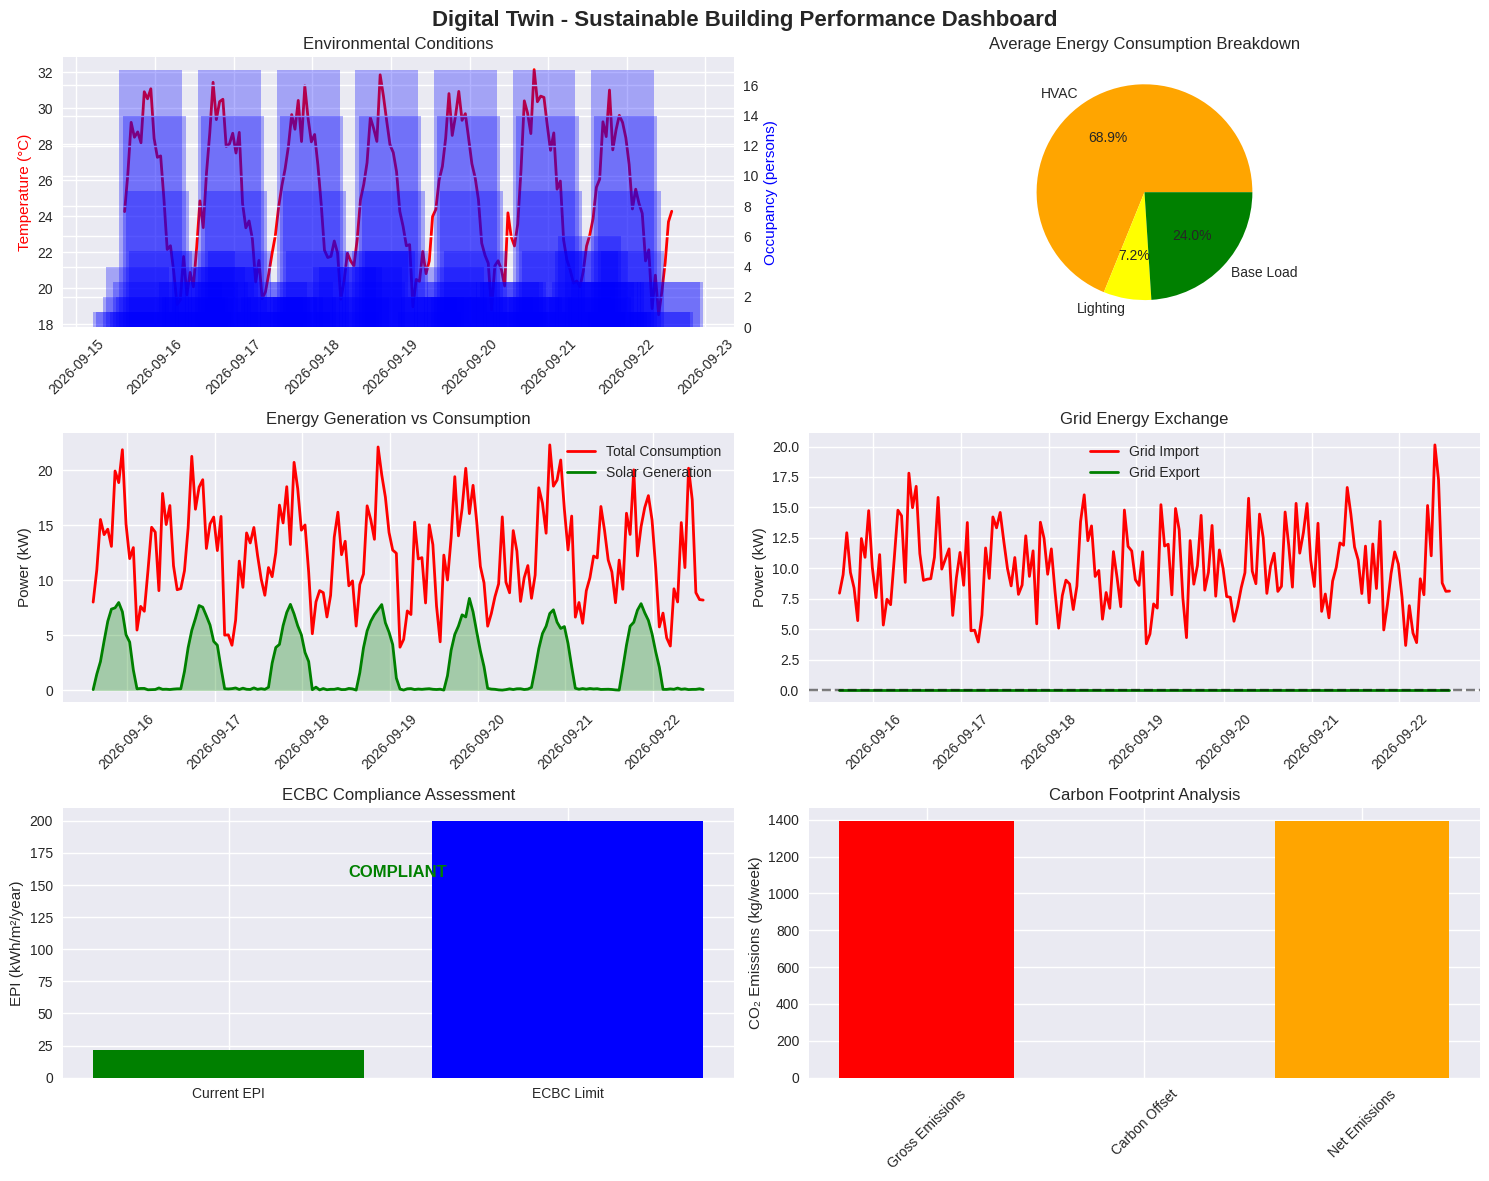

Write Python code to recreate this figure.
# Digital Twin for Sustainable Building System Integration

import numpy as np
import pandas as pd
import matplotlib.pyplot as plt
import seaborn as sns
from datetime import datetime, timedelta
import json
import warnings
warnings.filterwarnings('ignore')

# Set up plotting style
plt.style.use('seaborn-v0_8')
sns.set_palette("husl")

class SensorData:
    """Class to simulate and manage sensor data"""
    
    def __init__(self):
        self.temperature_sensors = {}
        self.humidity_sensors = {}
        self.light_sensors = {}
        self.energy_meters = {}
        self.occupancy_sensors = {}
    
    def generate_realistic_data(self, hours=24*7):  # One week of data
        """Generate realistic sensor data for a week"""
        timestamps = [datetime.now() - timedelta(hours=i) for i in range(hours, 0, -1)]
        
        # Temperature data (°C) - varies with time of day
        base_temp = 25
        temp_variation = [base_temp + 5*np.sin(2*np.pi*i/24) + np.random.normal(0, 1) 
                         for i in range(hours)]
        
        # Humidity data (%) - inversely related to temperature
        humidity_data = [60 - (temp - base_temp) + np.random.normal(0, 3) 
                        for temp in temp_variation]
        
        # Light sensor data (lux) - daylight pattern
        light_data = [max(0, 800*np.sin(np.pi*i/12) + np.random.normal(0, 50)) 
                     if i % 24 < 12 else np.random.normal(10, 5) 
                     for i in range(hours)]
        
        # Energy consumption (kW) - varies with occupancy and HVAC usage
        energy_data = [2 + 3*np.sin(2*np.pi*i/24) + np.random.normal(0, 0.5) 
                      for i in range(hours)]
        
        # Occupancy (number of people) - office hours pattern
        occupancy_data = [max(0, int(20*np.sin(np.pi*(i%24)/12))) if 8 <= i%24 <= 18 
                         else np.random.poisson(2) for i in range(hours)]
        
        return pd.DataFrame({
            'timestamp': timestamps,
            'temperature': temp_variation,
            'humidity': humidity_data,
            'light_level': light_data,
            'energy_consumption': energy_data,
            'occupancy': occupancy_data
        })

class HVACSystem:
    """HVAC System simulation"""
    
    def __init__(self):
        self.target_temp = 24  # °C
        self.efficiency = 0.85
        self.power_rating = 50  # kW
        self.status = "AUTO"
        
    def calculate_load(self, current_temp, occupancy, external_temp=30):
        """Calculate HVAC load based on conditions"""
        temp_diff = abs(current_temp - self.target_temp)
        occupancy_load = occupancy * 0.1  # kW per person
        external_load = (external_temp - self.target_temp) * 0.05
        
        total_load = (temp_diff * 2 + occupancy_load + external_load) / self.efficiency
        return min(total_load, self.power_rating)
    
    def optimize_settings(self, forecast_data):
        """Optimize HVAC settings based on forecast"""
        recommendations = []
        for _, row in forecast_data.iterrows():
            if row['occupancy'] == 0:
                rec_temp = self.target_temp + 2  # Energy saving when unoccupied
            else:
                rec_temp = self.target_temp
            
            recommendations.append({
                'timestamp': row['timestamp'],
                'recommended_temp': rec_temp,
                'predicted_load': self.calculate_load(row['temperature'], row['occupancy'])
            })
        
        return pd.DataFrame(recommendations)

class LightingSystem:
    """Smart Lighting System simulation"""
    
    def __init__(self):
        self.fixtures = 100  # Number of LED fixtures
        self.power_per_fixture = 0.04  # kW per fixture
        self.daylight_threshold = 300  # lux
        
    def calculate_lighting_need(self, ambient_light, occupancy):
        """Calculate required artificial lighting"""
        if occupancy == 0:
            return 0  # Lights off when unoccupied
        
        if ambient_light < self.daylight_threshold:
            dimming_factor = 1 - (ambient_light / self.daylight_threshold)
            return self.fixtures * self.power_per_fixture * dimming_factor
        else:
            return 0  # Sufficient daylight
    
    def energy_consumption(self, sensor_data):
        """Calculate lighting energy consumption"""
        consumption = []
        for _, row in sensor_data.iterrows():
            power = self.calculate_lighting_need(row['light_level'], row['occupancy'])
            consumption.append(power)
        
        return consumption

class SolarPVSystem:
    """Solar PV System simulation"""
    
    def __init__(self):
        self.capacity = 100  # kW peak capacity
        self.efficiency = 0.18
        self.area = 500  # m²
        
    def calculate_generation(self, light_data, weather_factor=0.9):
        """Calculate solar power generation"""
        generation = []
        for light_level in light_data:
            # Convert lux to approximate solar irradiance (W/m²)
            irradiance = min(light_level * 0.1, 1000)  # Cap at 1000 W/m²
            
            power = (irradiance / 1000) * self.capacity * weather_factor
            generation.append(max(0, power))
        
        return generation

class BuildingEnergyManagement:
    """Building Energy Management System (BEMS)"""
    
    def __init__(self):
        self.hvac = HVACSystem()
        self.lighting = LightingSystem()
        self.solar = SolarPVSystem()
        self.grid_connection = True
        
    def calculate_energy_balance(self, sensor_data):
        """Calculate overall energy balance"""
        # Energy consumption
        hvac_consumption = [self.hvac.calculate_load(row['temperature'], row['occupancy']) 
                           for _, row in sensor_data.iterrows()]
        
        lighting_consumption = self.lighting.energy_consumption(sensor_data)
        
        # Base load (elevators, computers, etc.)
        base_load = [3 + np.random.normal(0, 0.2) for _ in range(len(sensor_data))]
        
        # Solar generation
        solar_generation = self.solar.calculate_generation(sensor_data['light_level'])
        
        # Calculate net energy
        total_consumption = np.array(hvac_consumption) + np.array(lighting_consumption) + np.array(base_load)
        net_energy = total_consumption - np.array(solar_generation)
        
        return pd.DataFrame({
            'timestamp': sensor_data['timestamp'],
            'hvac_consumption': hvac_consumption,
            'lighting_consumption': lighting_consumption,
            'base_load': base_load,
            'solar_generation': solar_generation,
            'total_consumption': total_consumption,
            'net_energy': net_energy,
            'grid_import': np.maximum(net_energy, 0),
            'grid_export': np.maximum(-net_energy, 0)
        })

class SustainabilityAssessment:
    """Sustainability and compliance assessment"""
    
    def __init__(self):
        # ECBC and GRIHA compliance parameters
        self.ecbc_epi_limit = 200  # kWh/m²/year for office buildings
        self.building_area = 5000  # m²
        self.emission_factor = 0.82  # kg CO2/kWh (India grid factor)
        
    def calculate_epi(self, annual_consumption):
        """Calculate Energy Performance Index (EPI)"""
        return annual_consumption / self.building_area
    
    def assess_ecbc_compliance(self, energy_data):
        """Assess ECBC compliance"""
        # Extrapolate weekly data to annual
        weekly_consumption = energy_data['total_consumption'].sum()
        annual_consumption = weekly_consumption * 52  # 52 weeks
        
        epi = self.calculate_epi(annual_consumption)
        compliance = epi <= self.ecbc_epi_limit
        
        return {
            'annual_consumption_kwh': annual_consumption,
            'epi_kwh_m2_year': epi,
            'ecbc_limit': self.ecbc_epi_limit,
            'compliance': compliance,
            'savings_potential': max(0, epi - self.ecbc_epi_limit) * self.building_area
        }
    
    def calculate_carbon_footprint(self, energy_data):
        """Calculate carbon footprint"""
        net_emissions = energy_data['grid_import'].sum() * self.emission_factor
        carbon_offset = energy_data['grid_export'].sum() * self.emission_factor
        
        return {
            'gross_emissions_kg_co2': net_emissions,
            'carbon_offset_kg_co2': carbon_offset,
            'net_emissions_kg_co2': net_emissions - carbon_offset,
            'annual_net_emissions_tonnes': (net_emissions - carbon_offset) * 52 / 1000
        }

class DigitalTwin:
    """Main Digital Twin class integrating all systems"""
    
    def __init__(self):
        self.sensors = SensorData()
        self.bems = BuildingEnergyManagement()
        self.sustainability = SustainabilityAssessment()
        self.data_history = []
        
    def run_simulation(self, hours=24*7):
        """Run the digital twin simulation"""
        print("🏢 Initializing Digital Twin for Sustainable Building...")
        print("=" * 60)
        
        # Generate sensor data
        print("📊 Generating sensor data...")
        sensor_data = self.sensors.generate_realistic_data(hours)
        
        # Calculate energy systems
        print("⚡ Calculating energy systems performance...")
        energy_data = self.bems.calculate_energy_balance(sensor_data)
        
        # Combine all data
        combined_data = pd.merge(sensor_data, energy_data, on='timestamp')
        
        # Sustainability assessment
        print("🌱 Performing sustainability assessment...")
        ecbc_assessment = self.sustainability.assess_ecbc_compliance(energy_data)
        carbon_assessment = self.sustainability.calculate_carbon_footprint(energy_data)
        
        # Store results
        self.data_history.append(combined_data)
        
        return combined_data, ecbc_assessment, carbon_assessment
    
    def visualize_results(self, data, ecbc_assessment, carbon_assessment):
        """Create comprehensive visualizations"""
        fig, axes = plt.subplots(3, 2, figsize=(15, 12))
        fig.suptitle('Digital Twin - Sustainable Building Performance Dashboard', fontsize=16, fontweight='bold')
        
        # Temperature and Occupancy
        ax1 = axes[0, 0]
        ax1_twin = ax1.twinx()
        ax1.plot(data['timestamp'], data['temperature'], 'r-', label='Temperature (°C)', linewidth=2)
        ax1_twin.bar(data['timestamp'], data['occupancy'], alpha=0.3, color='blue', label='Occupancy')
        ax1.set_ylabel('Temperature (°C)', color='red')
        ax1_twin.set_ylabel('Occupancy (persons)', color='blue')
        ax1.set_title('Environmental Conditions')
        ax1.tick_params(axis='x', rotation=45)
        
        # Energy Consumption Breakdown
        ax2 = axes[0, 1]
        energy_components = ['hvac_consumption', 'lighting_consumption', 'base_load']
        energy_values = [data[comp].mean() for comp in energy_components]
        colors = ['orange', 'yellow', 'green']
        ax2.pie(energy_values, labels=['HVAC', 'Lighting', 'Base Load'], colors=colors, autopct='%1.1f%%')
        ax2.set_title('Average Energy Consumption Breakdown')
        
        # Solar Generation vs Total Consumption
        ax3 = axes[1, 0]
        ax3.plot(data['timestamp'], data['total_consumption'], 'r-', label='Total Consumption', linewidth=2)
        ax3.plot(data['timestamp'], data['solar_generation'], 'g-', label='Solar Generation', linewidth=2)
        ax3.fill_between(data['timestamp'], data['solar_generation'], alpha=0.3, color='green')
        ax3.set_ylabel('Power (kW)')
        ax3.set_title('Energy Generation vs Consumption')
        ax3.legend()
        ax3.tick_params(axis='x', rotation=45)
        
        # Grid Import/Export
        ax4 = axes[1, 1]
        ax4.plot(data['timestamp'], data['grid_import'], 'r-', label='Grid Import', linewidth=2)
        ax4.plot(data['timestamp'], -data['grid_export'], 'g-', label='Grid Export', linewidth=2)
        ax4.axhline(y=0, color='black', linestyle='--', alpha=0.5)
        ax4.set_ylabel('Power (kW)')
        ax4.set_title('Grid Energy Exchange')
        ax4.legend()
        ax4.tick_params(axis='x', rotation=45)
        
        # ECBC Compliance
        ax5 = axes[2, 0]
        epi_current = ecbc_assessment['epi_kwh_m2_year']
        epi_limit = ecbc_assessment['ecbc_limit']
        bars = ax5.bar(['Current EPI', 'ECBC Limit'], [epi_current, epi_limit], 
                      color=['red' if epi_current > epi_limit else 'green', 'blue'])
        ax5.set_ylabel('EPI (kWh/m²/year)')
        ax5.set_title('ECBC Compliance Assessment')
        
        # Add compliance text
        compliance_text = "COMPLIANT" if ecbc_assessment['compliance'] else "NON-COMPLIANT"
        ax5.text(0.5, max(epi_current, epi_limit) * 0.8, compliance_text, 
                ha='center', va='center', fontweight='bold', fontsize=12,
                color='green' if ecbc_assessment['compliance'] else 'red')
        
        # Carbon Footprint
        ax6 = axes[2, 1]
        carbon_data = ['Gross Emissions', 'Carbon Offset', 'Net Emissions']
        carbon_values = [carbon_assessment['gross_emissions_kg_co2'], 
                        -carbon_assessment['carbon_offset_kg_co2'],
                        carbon_assessment['net_emissions_kg_co2']]
        colors = ['red', 'green', 'orange']
        bars = ax6.bar(carbon_data, carbon_values, color=colors)
        ax6.set_ylabel('CO₂ Emissions (kg/week)')
        ax6.set_title('Carbon Footprint Analysis')
        ax6.tick_params(axis='x', rotation=45)
        
        plt.tight_layout()
        plt.show()
        
        return fig
    
    def generate_report_summary(self, ecbc_assessment, carbon_assessment):
        """Generate performance summary report"""
        print("\n" + "="*80)
        print("🏢 DIGITAL TWIN PERFORMANCE SUMMARY REPORT")
        print("="*80)
        
        print(f"\n📊 ENERGY PERFORMANCE:")
        print(f"   • Annual Energy Consumption: {ecbc_assessment['annual_consumption_kwh']:,.0f} kWh")
        print(f"   • Energy Performance Index (EPI): {ecbc_assessment['epi_kwh_m2_year']:.1f} kWh/m²/year")
        print(f"   • ECBC Limit: {ecbc_assessment['ecbc_limit']} kWh/m²/year")
        print(f"   • ECBC Compliance: {'✅ COMPLIANT' if ecbc_assessment['compliance'] else '❌ NON-COMPLIANT'}")
        
        if not ecbc_assessment['compliance']:
            print(f"   • Required Energy Savings: {ecbc_assessment['savings_potential']:,.0f} kWh/year")
        
        print(f"\n🌱 SUSTAINABILITY METRICS:")
        print(f"   • Annual Net CO₂ Emissions: {carbon_assessment['annual_net_emissions_tonnes']:.1f} tonnes")
        print(f"   • Weekly Carbon Offset: {carbon_assessment['carbon_offset_kg_co2']:.1f} kg CO₂")
        print(f"   • Carbon Reduction vs Grid: {(carbon_assessment['carbon_offset_kg_co2']/carbon_assessment['gross_emissions_kg_co2']*100):.1f}%")
        
        print(f"\n🎯 GRIHA CONTRIBUTIONS:")
        print(f"   • Renewable Energy Integration: Solar PV system contributing to energy offset")
        print(f"   • Energy Efficient Systems: Optimized HVAC and smart lighting")
        print(f"   • Real-time Monitoring: IoT sensor integration for performance tracking")
        
        print(f"\n💡 OPTIMIZATION RECOMMENDATIONS:")
        if not ecbc_assessment['compliance']:
            print(f"   • Increase solar capacity or improve system efficiency")
            print(f"   • Implement advanced occupancy-based controls")
        print(f"   • Consider energy storage for peak shaving")
        print(f"   • Implement predictive maintenance protocols")
        
        print("="*80)

# Main execution
if __name__ == "__main__":
    # Initialize and run the Digital Twin
    dt = DigitalTwin()
    
    # Run simulation for one week
    print("🚀 Starting Digital Twin Simulation...")
    data, ecbc_results, carbon_results = dt.run_simulation(hours=24*7)
    
    # Visualize results
    print("📈 Generating visualizations...")
    dt.visualize_results(data, ecbc_results, carbon_results)
    
    # Generate comprehensive report
    dt.generate_report_summary(ecbc_results, carbon_results)
    
    # Export data for further analysis
    print("\n💾 Exporting data...")
    data.to_csv('digital_twin_building_data.csv', index=False)
    
    # Performance metrics over time
    print("\n📋 Key Performance Indicators (KPIs):")
    print(f"Average Energy Efficiency: {(data['solar_generation'].sum()/data['total_consumption'].sum()*100):.1f}% renewable")
    print(f"Peak Demand: {data['total_consumption'].max():.1f} kW")
    print(f"Load Factor: {(data['total_consumption'].mean()/data['total_consumption'].max()):.2f}")
    print(f"Solar Utilization: {(data['solar_generation'].mean()):.1f} kW average generation")
    
    print("\n✅ Digital Twin simulation completed successfully!")
    print("📄 Data exported to 'digital_twin_building_data.csv'")
    print("🎯 Ready for professional presentation and further analysis!")
